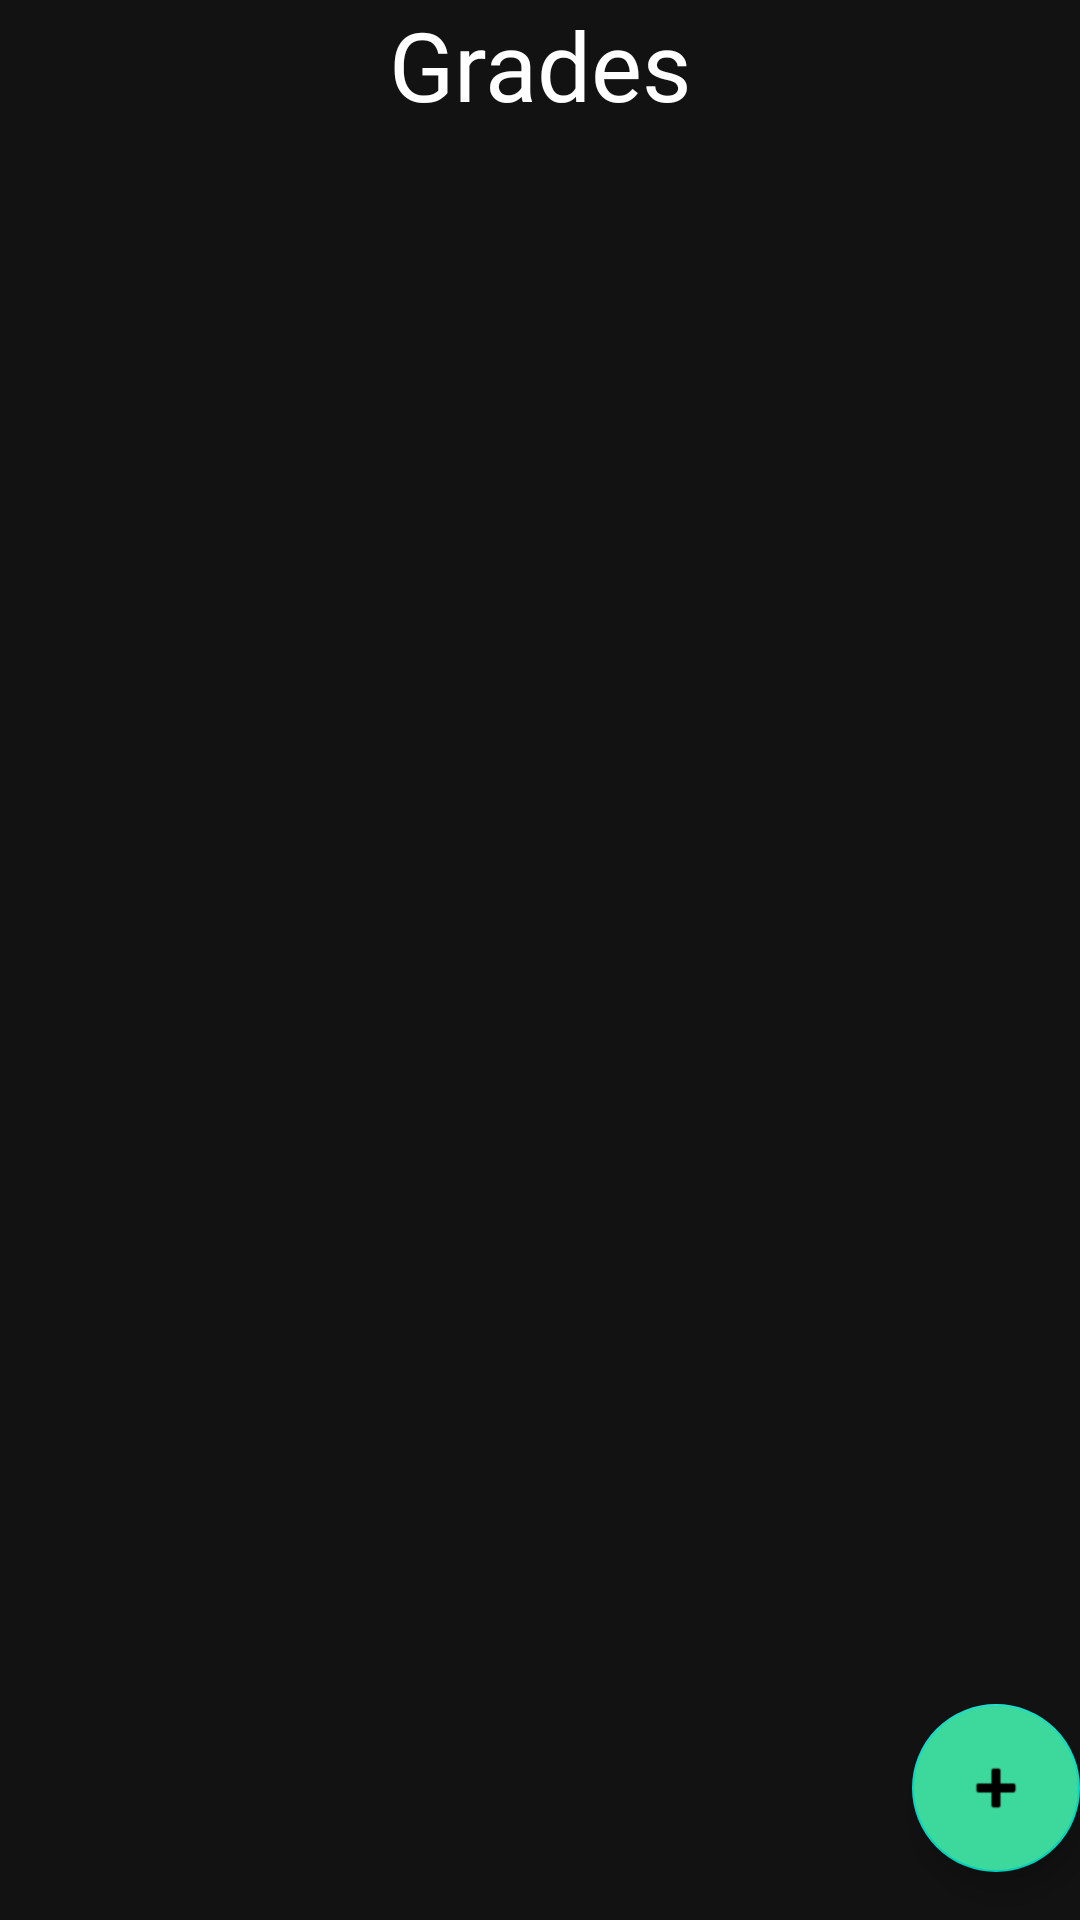

The Android layout XML behind this screen, and the referenced resources:
<!-- AndroidManifest.xml: application theme Theme.GradeCalculator -->
<!-- res/layout/fragment_third.xml -->
<?xml version="1.0" encoding="utf-8"?>
<androidx.constraintlayout.widget.ConstraintLayout xmlns:android="http://schemas.android.com/apk/res/android"
    xmlns:app="http://schemas.android.com/apk/res-auto"
    xmlns:tools="http://schemas.android.com/tools"
    android:layout_width="match_parent"
    android:layout_height="match_parent"
    android:background="@color/dark_background"
    tools:context=".view.categories.ThirdFragment">

    <TextView
        android:id="@+id/header_title"
        android:layout_width="match_parent"
        android:layout_height="wrap_content"
        android:fontFamily="@font/courier_bold"
        android:text="Grades"
        android:textAlignment="center"
        android:textColor="@color/white"
        android:textSize="32sp"
        app:layout_constraintTop_toTopOf="parent" />

    <androidx.recyclerview.widget.RecyclerView
        android:id="@+id/recycler_view"
        android:layout_width="match_parent"
        android:layout_height="wrap_content"
        android:layout_marginTop="16dp"
        app:layout_constraintTop_toBottomOf="@id/header_title" />

    <com.google.android.material.floatingactionbutton.FloatingActionButton
        android:id="@+id/fab"
        android:layout_width="wrap_content"
        android:layout_height="wrap_content"
        android:layout_gravity="bottom|end"
        android:layout_marginEnd="@dimen/fab_margin"
        android:layout_marginBottom="16dp"
        android:backgroundTint="@color/primary_lime"
        app:layout_constraintBottom_toBottomOf="parent"
        app:layout_constraintRight_toRightOf="parent"
        app:srcCompat="@android:drawable/ic_input_add" />

</androidx.constraintlayout.widget.ConstraintLayout>
<!-- resources referenced by this layout -->
<resources>
  <color name="dark_background">#121212</color>
  <color name="primary_lime">#3cd89c</color>
  <color name="white">#FFFFFFFF</color>
  <style name="Theme.GradeCalculator" parent="Theme.MaterialComponents.DayNight.DarkActionBar">
          
          <item name="colorPrimary">@color/purple_500</item>
          <item name="colorPrimaryVariant">@color/faded_purple</item>
          <item name="colorOnPrimary">@color/white</item>
          
          <item name="colorSecondary">@color/teal_200</item>
          <item name="colorSecondaryVariant">@color/teal_700</item>
          <item name="colorOnSecondary">@color/black</item>
          
          <item name="android:statusBarColor" tools:targetApi="l">?attr/colorPrimaryVariant</item>
          
      </style>
  <color name="purple_500">#FF6200EE</color>
  <color name="faded_purple">#b4a7d6</color>
  <color name="teal_200">#FF03DAC5</color>
  <color name="teal_700">#FF018786</color>
  <color name="black">#FF000000</color>
</resources>
